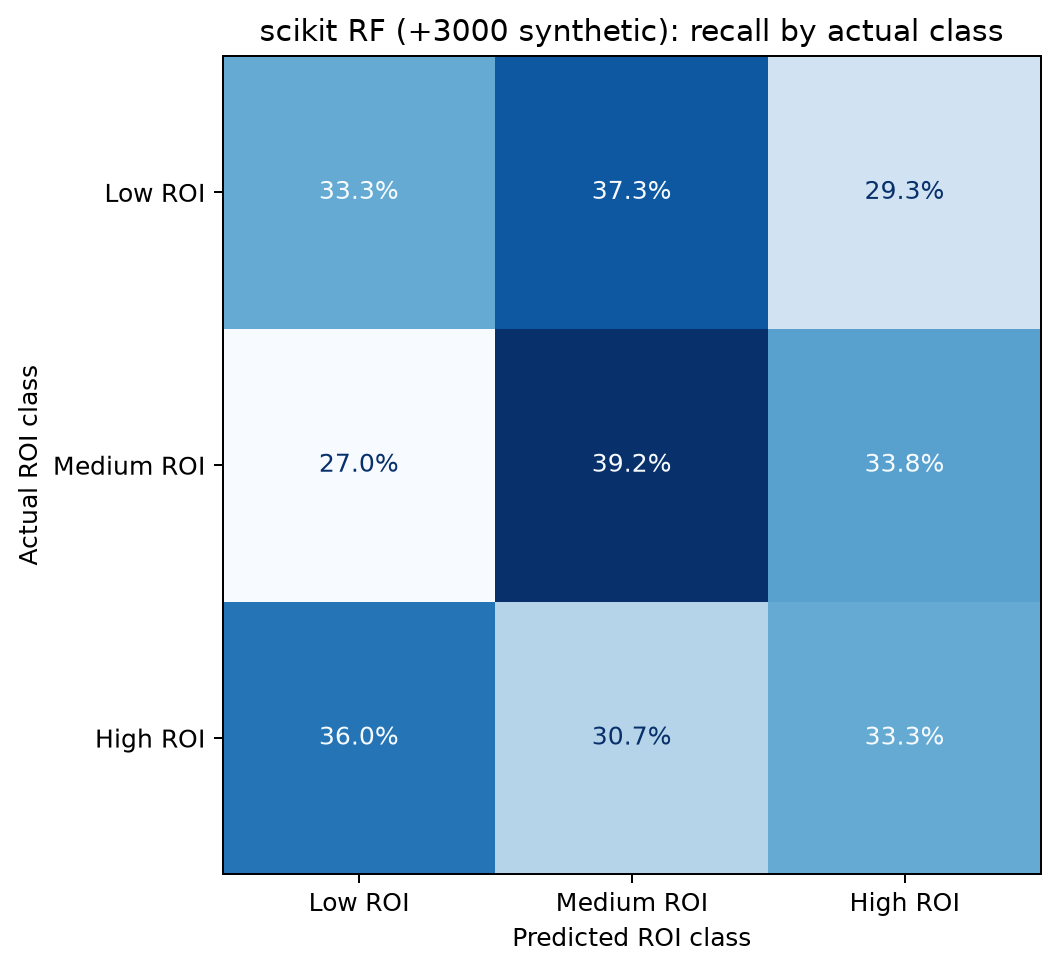

Data behind this chart, as committed beside it:
, predicted_Low ROI, predicted_Medium ROI, predicted_High ROI
actual_Low ROI, 0.3333, 0.3733, 0.2933
actual_Medium ROI, 0.2703, 0.3919, 0.3378
actual_High ROI, 0.36, 0.3067, 0.3333
